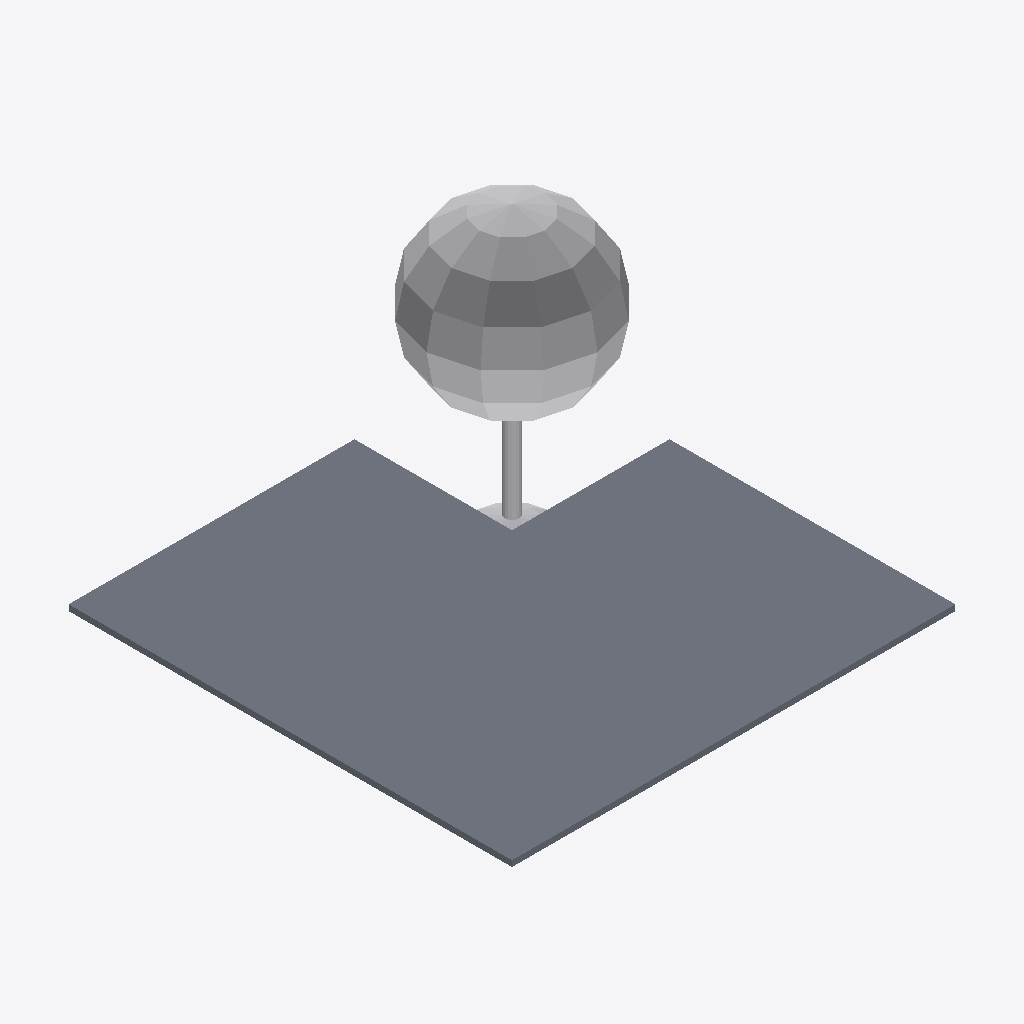
Isometric view of an IFC building model (IFC-SPF (STEP), schema IFC4X3, length unit metre), seen from the south-west, elements coloured by IFC class: 1 slab (grey), 1 other element (light grey).
Extent 11.4 m × 11.4 m × 9.7 m (x, y, z). Storeys (1): Terrain at 0.00 m. Elements (2): 1 IfcGeographicElement, 1 IfcSlab.

HEADER;
FILE_DESCRIPTION(('ViewDefinition[DesignTransferView]'),'2;1');
FILE_NAME('/dev/null','2026-10-14T13:53:56+02:00',(''),(''),'IfcOpenShell 0.8.5','IfcOpenShell 0.8.5','Nobody');
FILE_SCHEMA(('IFC4X3'));
ENDSEC;
DATA;
#6=IFCPROJECT('0XpSOgKQvCLheRpA7yRrpo',#5,'tree-01',$,$,$,$,(#15),#10);
#18=IFCSITE('2OFt5hd8DEbxZXP1CNDcQx',#17,'Site',$,$,#29,$,$,$,$,$,$,$,$);
#20=IFCBUILDING('2UNTHaCNHD4xcq81dKClqf',#19,'Building',$,$,#34,$,$,$,$,$,$);
#36=IFCBUILDINGSTOREY('2Q3vCuenf4CgULu1Xg1ETW',#35,'Terrain',$,$,#43,$,$,$,0.0);
#45=IFCSLAB('2CXr8U78LFtfLVD53dP1qj',#44,'Terrain',$,$,#52,#69,$,.FLOOR.);
#71=IFCGEOGRAPHICELEMENT('1G21AMyen4IQSNez3Y1GMX',#70,'B0001',$,'Baum',#78,#857,$,.VEGETATION.);
ENDSEC;
